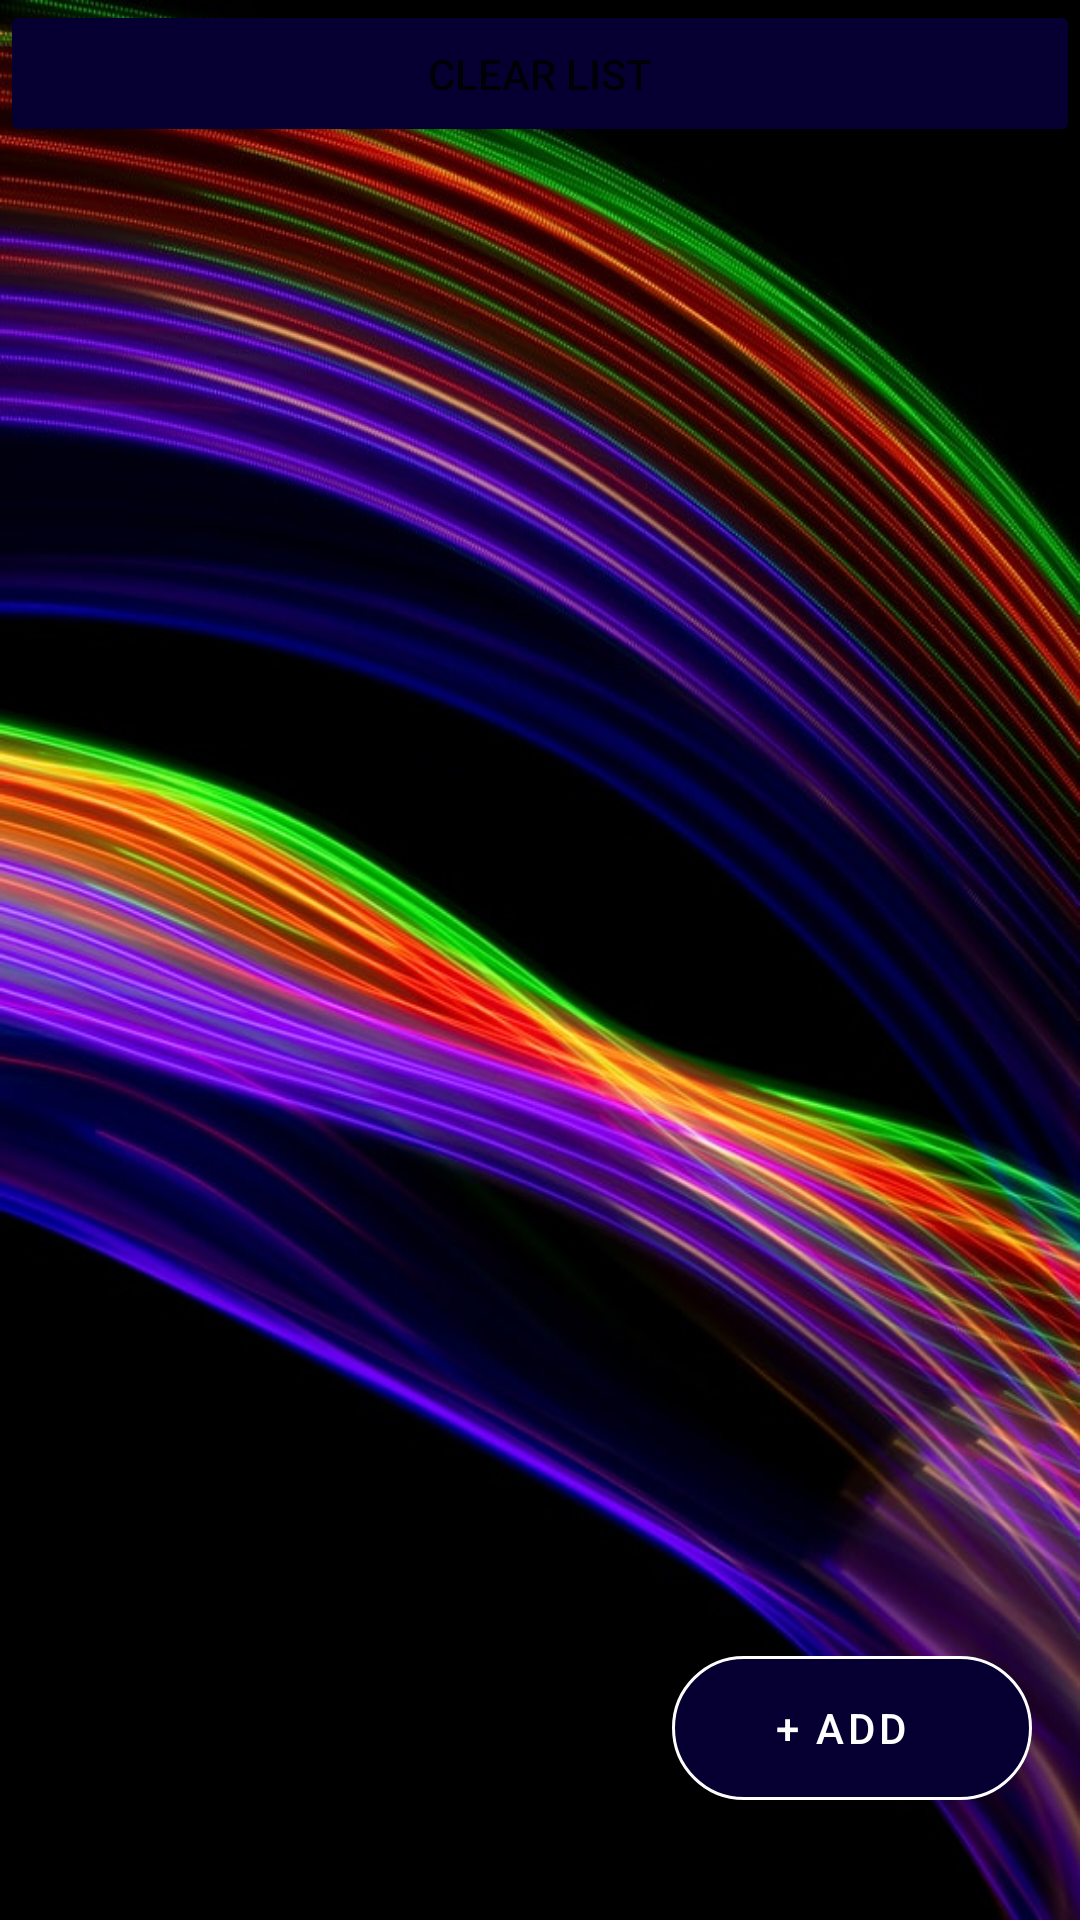

Android layout source for this screen:
<!-- AndroidManifest.xml: application theme Theme.App_Part1 -->
<!-- res/layout/activity_movies__main.xml -->
<?xml version="1.0" encoding="utf-8"?>
<androidx.coordinatorlayout.widget.CoordinatorLayout xmlns:android="http://schemas.android.com/apk/res/android"
    xmlns:app="http://schemas.android.com/apk/res-auto"
    xmlns:tools="http://schemas.android.com/tools"
    android:layout_width="match_parent"
    android:layout_height="match_parent"
    tools:context=".db.Movies_MainActivity"
    android:background="@drawable/background_movies"
    >

    <Button
        android:id="@+id/truncate_btn"
        android:layout_width="match_parent"
        android:layout_height="49dp"
        android:backgroundTint="#060032"
        android:text="Clear list"
        app:layout_constraintStart_toStartOf="parent"
        app:layout_constraintTop_toTopOf="parent" />

    <androidx.recyclerview.widget.RecyclerView
        android:id="@+id/recyclerView"
        android:layout_width="match_parent"
        android:layout_height="match_parent"
        android:layout_marginTop="49dp"
        android:visibility="visible"
        app:layout_constraintStart_toStartOf="parent"
        app:layout_constraintTop_toBottomOf="@+id/truncate_btn"
        tools:listitem="@layout/list_row"
        tools:visibility="visible" />

    <TextView
        android:id="@+id/tv_emptyList"
        android:layout_width="241dp"
        android:layout_height="39dp"
        android:layout_marginStart="84dp"
        android:layout_marginTop="108dp"
        android:text="List's empty"
        android:textAlignment="center"
        android:textSize="24sp"
        android:textStyle="bold"
        android:textColor="@color/white"
        android:visibility="invisible"
        app:layout_constraintStart_toStartOf="parent"
        app:layout_constraintTop_toBottomOf="@+id/truncate_btn"
        tools:visibility="invisible" />

    <com.google.android.material.floatingactionbutton.ExtendedFloatingActionButton
        android:id="@+id/add_new"
        android:layout_width="wrap_content"
        android:layout_height="wrap_content"
        android:layout_marginEnd="16dp"
        android:layout_marginBottom="40dp"
        android:backgroundTint="#060032"
        android:clickable="true"
        android:text="+ ADD"
        android:textAlignment="center"
        android:textColor="@color/white"
        android:visibility="visible"
        app:layout_constraintBottom_toBottomOf="parent"
        app:layout_constraintEnd_toEndOf="parent"
        app:strokeColor="@color/white"
        android:layout_gravity="bottom|end"
        app:strokeWidth="1dp"
        tools:visibility="visible" />
</androidx.coordinatorlayout.widget.CoordinatorLayout>
<!-- res/layout/list_row.xml (included above) -->
<?xml version="1.0" encoding="utf-8"?>
<androidx.constraintlayout.widget.ConstraintLayout xmlns:android="http://schemas.android.com/apk/res/android"
    xmlns:app="http://schemas.android.com/apk/res-auto"
    xmlns:tools="http://schemas.android.com/tools"
    android:layout_width="match_parent"
    android:layout_height="wrap_content"
    android:visibility="visible"
    tools:visibility="visible">

    <androidx.cardview.widget.CardView
        android:layout_width="match_parent"
        android:layout_height="70dp"
        android:layout_marginTop="5dp"
        android:paddingVertical="10dp"
        app:layout_constraintStart_toStartOf="parent"
        app:layout_constraintTop_toTopOf="parent"
        android:alpha="0.8"
        android:backgroundTint="#7B2EAC"
        >

        <LinearLayout
            android:layout_width="match_parent"
            android:layout_height="match_parent"
            android:orientation="horizontal"
            android:padding="5dp">

            <TextView
                android:id="@+id/positionId"
                android:layout_width="131dp"
                android:layout_height="match_parent"
                android:layout_weight="0.3"
                android:textColor="@color/white"
                android:textStyle="bold" />

            <LinearLayout
                android:layout_width="match_parent"
                android:layout_height="match_parent"
                android:layout_weight="0.3"
                android:orientation="vertical">

                <TextView
                    android:id="@+id/positionTitle"
                    android:layout_width="match_parent"
                    android:layout_height="25dp"
                    android:layout_weight="1"
                    android:textSize="24sp"
                    android:textColor="@color/white"
                    android:textStyle="bold" />

                <TextView
                    android:id="@+id/positionWWW"
                    android:layout_width="match_parent"
                    android:layout_height="25dp"
                    android:textColor="@color/white"
                    android:textSize="18sp" />
            </LinearLayout>

        </LinearLayout>
    </androidx.cardview.widget.CardView>


</androidx.constraintlayout.widget.ConstraintLayout>
<!-- resources referenced by this layout -->
<resources>
  <color name="white">#FFFFFFFF</color>
  <!-- drawable background_movies: jpg bitmap (drawable, 119138 bytes) -->
  <style name="Theme.App_Part1" parent="Theme.MaterialComponents.DayNight.DarkActionBar">
          
          <item name="colorPrimary">@color/purple_500</item>
          <item name="colorPrimaryVariant">@color/purple_700</item>
          <item name="colorOnPrimary">@color/white</item>
          
          <item name="colorSecondary">@color/teal_200</item>
          <item name="colorSecondaryVariant">@color/teal_700</item>
          <item name="colorOnSecondary">@color/black</item>
          
          <item name="android:statusBarColor" tools:targetApi="l">?attr/colorPrimaryVariant</item>
          
      </style>
  <color name="purple_500">#FF6200EE</color>
  <color name="purple_700">#FF3700B3</color>
  <color name="teal_200">#FF03DAC5</color>
  <color name="teal_700">#FF018786</color>
  <color name="black">#FF000000</color>
</resources>
